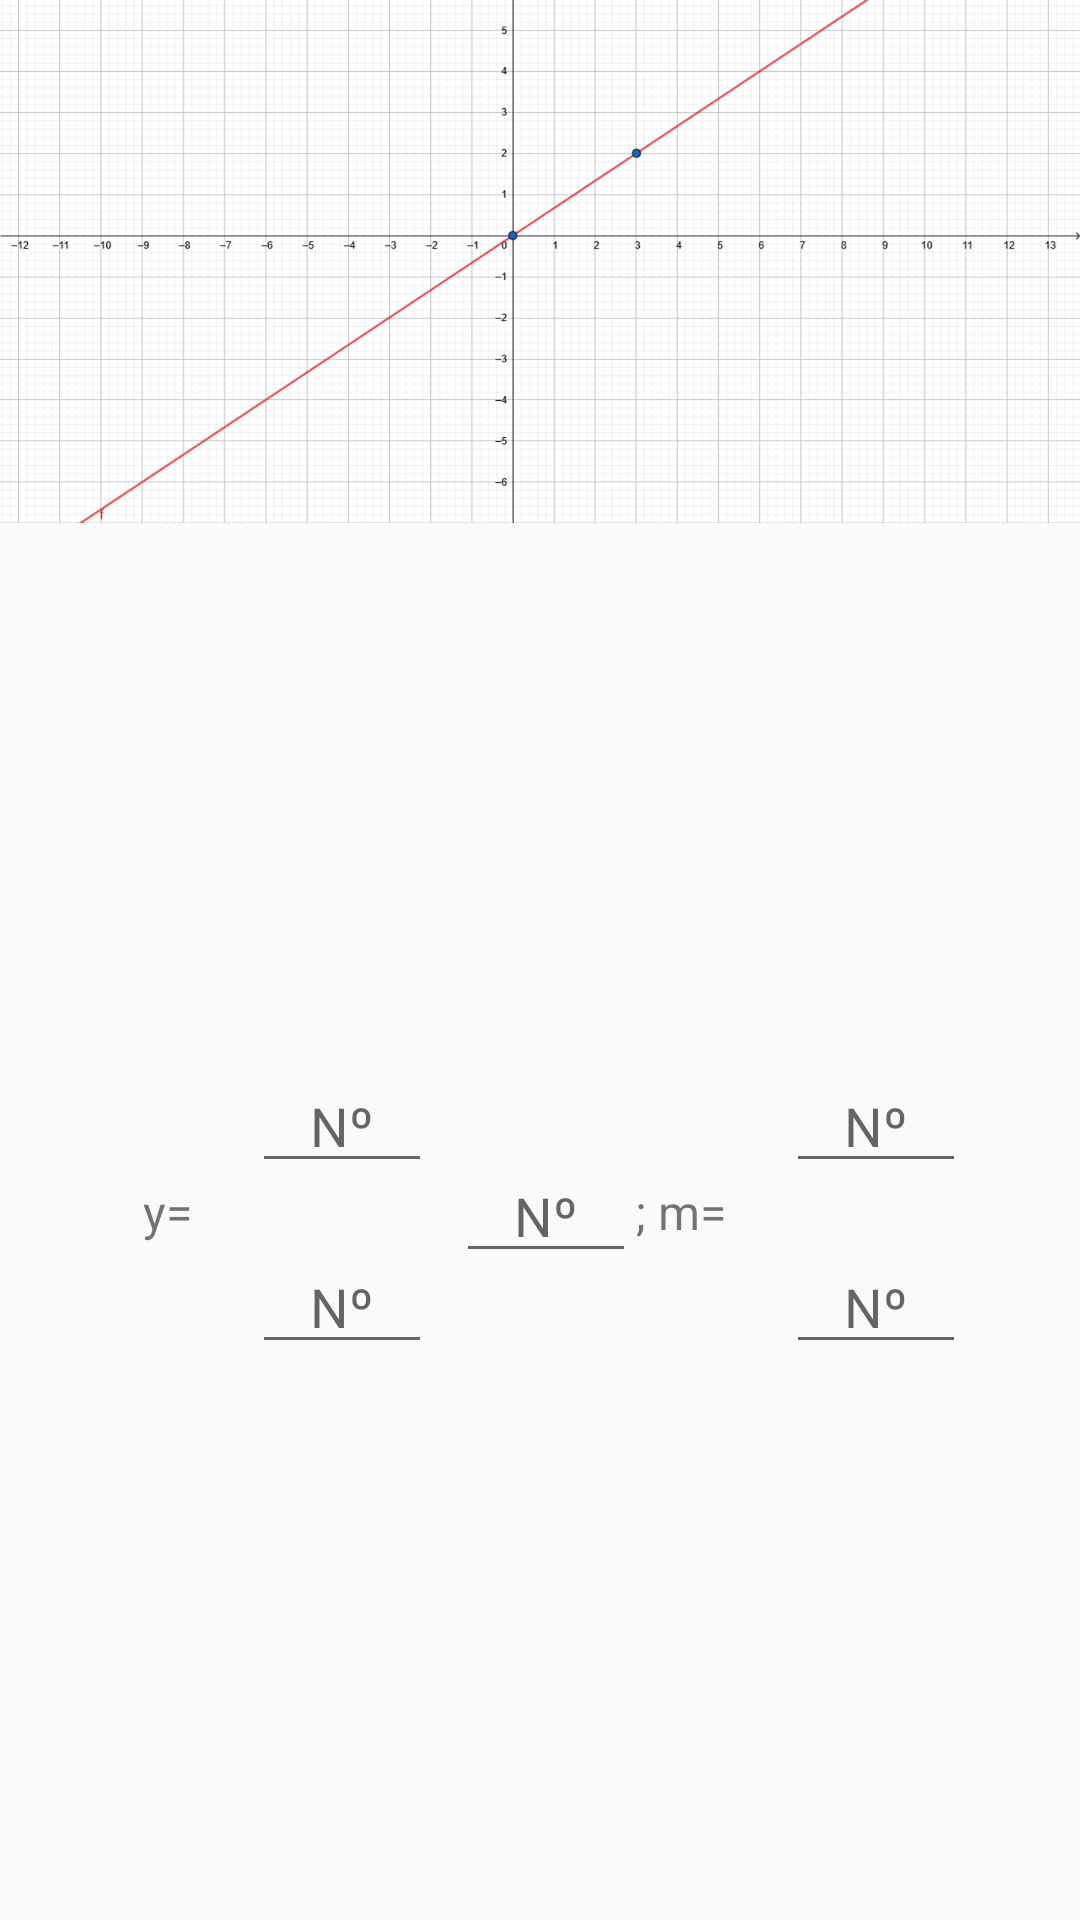

This screen was rendered from an Android layout file. Write that file and the resources it references.
<!-- AndroidManifest.xml: application theme AppTheme -->
<!-- res/layout/content_exercices2af.xml -->
<?xml version="1.0" encoding="utf-8"?>
<LinearLayout
    xmlns:android="http://schemas.android.com/apk/res/android"
    android:layout_width="match_parent"
    android:layout_height="wrap_content"
    android:orientation="vertical"
    android:gravity="center"
    android:layout_marginTop="8dp"
    android:layout_marginLeft="16dp"
    android:layout_marginRight="16dp"
    android:layout_marginBottom="16dp">

    <ImageView
        android:id="@+id/imagenParab"
        android:layout_width="match_parent"
        android:layout_height="200dp"
        android:src="@drawable/pp_directa1"
        android:contentDescription="@string/vacio" />

    <LinearLayout
        android:layout_width="match_parent"
        android:layout_height="match_parent"
        android:orientation="horizontal"
        android:gravity="center">

        <LinearLayout
            android:layout_width="wrap_content"
            android:layout_height="wrap_content"
            android:orientation="horizontal"
            android:layout_gravity="center"
            android:gravity="center">

            <TextView
                android:layout_width="wrap_content"
                android:layout_height="wrap_content"
                android:textSize="16sp"
                android:layout_marginLeft="10dp"
                android:text="@string/ysin"
                android:layout_marginRight="20dp"
                android:id="@+id/enunciado1"/>

            <LinearLayout
                android:layout_width="wrap_content"
                android:layout_height="wrap_content"
                android:orientation="vertical"
                android:gravity="center">

                <EditText
                    android:id="@+id/editText"
                    android:layout_width="60dp"
                    android:layout_height="wrap_content"
                    android:layout_weight="0"
                    android:ems="10"
                    android:hint="@string/Numero"
                    android:gravity="center" />

                <TextView
                    android:layout_width="wrap_content"
                    android:layout_height="wrap_content"
                    android:layout_marginRight="8dp"
                    android:layout_marginTop="0dp"
                    android:id="@+id/enunciado2"/>
                <EditText
                    android:id="@+id/editText2"
                    android:layout_width="60dp"
                    android:layout_height="wrap_content"
                    android:layout_weight="0"
                    android:ems="10"
                    android:hint="@string/Numero"
                    android:gravity="center" />
            </LinearLayout>
            <TextView
                android:layout_width="wrap_content"
                android:layout_height="wrap_content"
                android:id="@+id/enunciado3"
                android:textSize="16sp"
                android:layout_marginRight="8dp"/>

            <EditText
                android:id="@+id/editText3"
                android:layout_width="60dp"
                android:layout_height="wrap_content"
                android:layout_weight="0"
                android:ems="10"
                android:hint="@string/Numero"
                android:gravity="center" />

        </LinearLayout>

        <LinearLayout
            android:layout_width="wrap_content"
            android:layout_height="wrap_content"
            android:orientation="horizontal"
            android:layout_gravity="center"
            android:gravity="center">

            <TextView
                android:layout_width="wrap_content"
                android:layout_height="wrap_content"
                android:textSize="16sp"
                android:text="; m="
                android:layout_marginRight="20dp"
                android:id="@+id/enunciado4"/>

            <LinearLayout
                android:layout_width="wrap_content"
                android:layout_height="wrap_content"
                android:orientation="vertical"
                android:gravity="center">

                <EditText
                    android:id="@+id/editText4"
                    android:layout_width="60dp"
                    android:layout_height="wrap_content"
                    android:layout_weight="0"
                    android:ems="10"
                    android:hint="@string/Numero"
                    android:gravity="center" />

                <TextView
                    android:layout_width="wrap_content"
                    android:layout_height="wrap_content"
                    android:layout_marginRight="8dp"
                    android:layout_marginTop="0dp"
                    android:id="@+id/enunciado5"/>

                <EditText
                    android:id="@+id/editText5"
                    android:layout_width="60dp"
                    android:layout_height="wrap_content"
                    android:layout_weight="0"
                    android:ems="10"
                    android:hint="@string/Numero"
                    android:gravity="center" />
            </LinearLayout>
        </LinearLayout>

    </LinearLayout>

    <LinearLayout
        android:layout_width="wrap_content"
        android:layout_height="wrap_content"
        android:orientation="horizontal"
        android:gravity="center"
        android:layout_gravity="center_horizontal">
        <TextView
            android:layout_width="match_parent"
            android:layout_height="match_parent"
            android:text="m "
            android:gravity="center"
            android:textSize="16sp"/>

        <EditText
            android:id="@+id/editText6"
            android:layout_width="60dp"
            android:layout_height="wrap_content"
            android:layout_weight="0"
            android:ems="10"
            android:hint="@string/mayor"
            android:gravity="center" />

        <TextView
            android:layout_width="match_parent"
            android:layout_height="match_parent"
            android:text=" 0"
            android:gravity="center"
            android:textSize="16sp"/>

        <TextView
            android:layout_width="match_parent"
            android:layout_height="wrap_content"
            android:textStyle="bold"
            android:layout_marginLeft="12dp"
            android:id="@+id/decreciente_creciente"
            android:textSize="16sp"/>

    </LinearLayout>

    <LinearLayout
        android:layout_width="wrap_content"
        android:layout_height="wrap_content"
        android:orientation="horizontal"
        android:gravity="center"
        android:layout_gravity="center_horizontal">

        <TextView
        android:layout_width="match_parent"
        android:layout_height="match_parent"
        android:text="@string/ordenada"
        android:gravity="center"
        android:textSize="12sp"/>

        <TextView
            android:layout_width="match_parent"
            android:layout_height="match_parent"
            android:text=" n= "
            android:gravity="center"
            android:textSize="16sp"/>

        <EditText
            android:id="@+id/editText7"
            android:layout_width="60dp"
            android:layout_height="wrap_content"
            android:layout_weight="0"
            android:ems="10"
            android:hint="@string/Numero"
            android:gravity="center" />
    </LinearLayout>

    <TextView
        android:id="@+id/tvResult"
        android:layout_width="wrap_content"
        android:layout_height="wrap_content"
        android:layout_alignParentBottom="true"
        android:layout_alignParentLeft="true"
        android:layout_alignParentStart="true"
        android:textSize="16sp"
        android:layout_marginBottom="16dp"
        android:textStyle="italic"/>
    <Button
        android:layout_width="match_parent"
        android:layout_height="wrap_content"
        android:text="@string/submit"
        android:textColor="@android:color/white"
        android:background="@color/colorPrimaryDark"
        android:layout_marginLeft="16dp"
        android:layout_marginRight="16dp"
        android:layout_marginBottom="16dp"
        android:id="@+id/submit" />
</LinearLayout>
<!-- resources referenced by this layout -->
<resources>
  <color name="colorPrimaryDark">#00695C</color>
  <!-- drawable pp_directa1: png bitmap (drawable, 122770 bytes) -->
  <string name="Numero">Nº</string>
  <string name="mayor">"&gt;"</string>
  <string name="ordenada">The coordinates of the origin: </string>
  <string name="submit">Submit</string>
  <string name="vacio" />
  <string name="ysin">y=</string>
  <style name="AppTheme" parent="Theme.AppCompat.Light.DarkActionBar">
          
          <item name="colorPrimary">@color/colorPrimary</item>
          <item name="colorPrimaryDark">@color/colorPrimaryDark</item>
          <item name="colorAccent">@color/colorAccent</item>
      </style>
  <color name="colorPrimary">#009688</color>
  <color name="colorAccent">#1DE9B6</color>
</resources>
